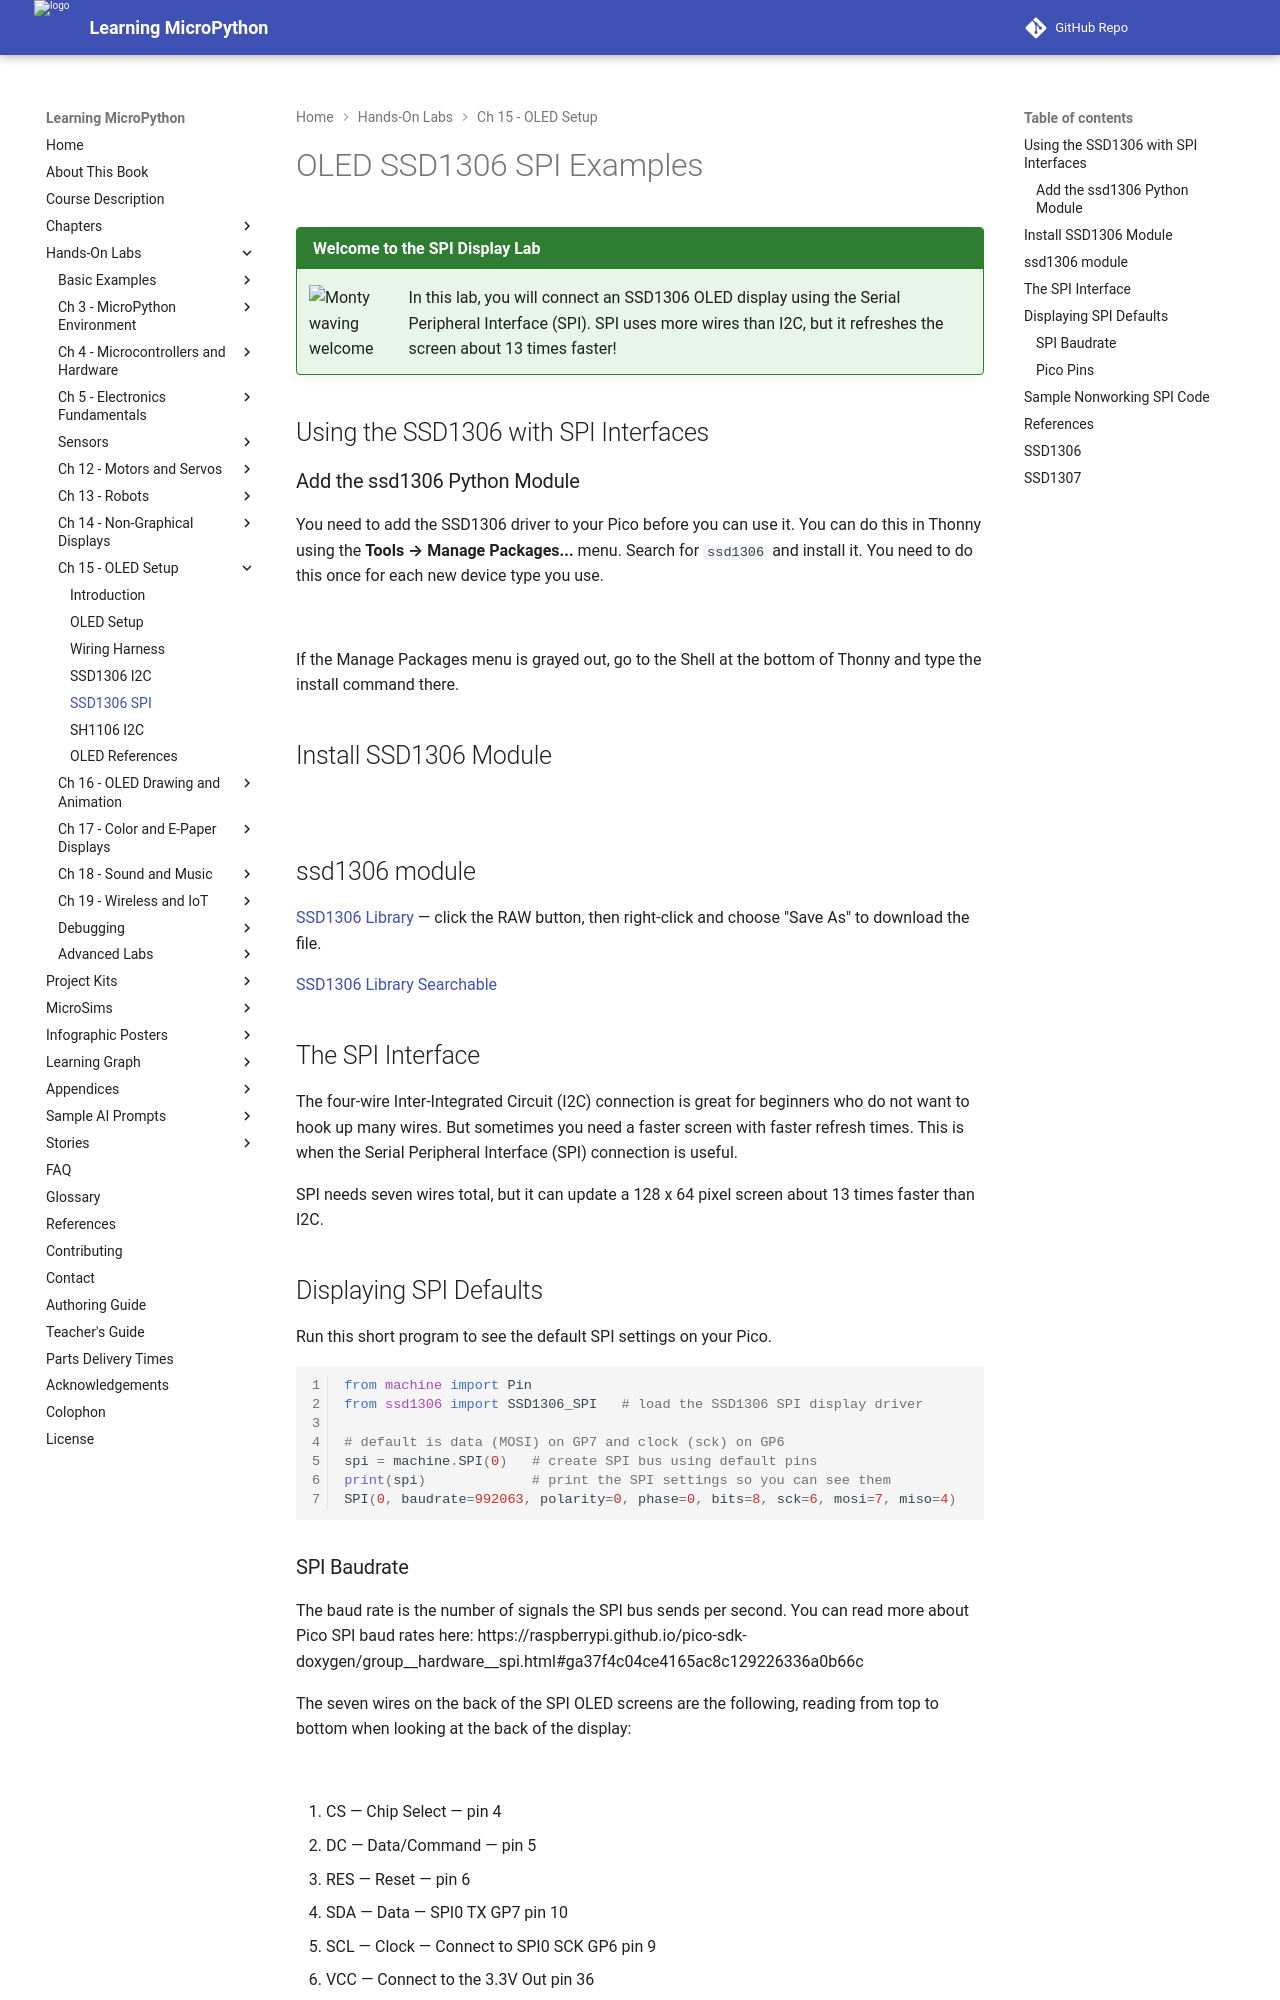

repository: dmccreary/learning-micropython · page: hands-on-labs/15-oled-setup/11-oled-ssd1306-spi/index.html · generator: mkdocs

# OLED SSD1306 SPI Examples

!!! mascot-welcome "Welcome to the SPI Display Lab"
    ![Monty waving welcome](../../img/mascot/welcome.png){ class="mascot-admonition-img" }
    In this lab, you will connect an SSD1306 OLED display using the Serial Peripheral Interface (SPI). SPI uses more wires than I2C, but it refreshes the screen about 13 times faster!

## Using the SSD1306 with SPI Interfaces

### Add the ssd1306 Python Module

You need to add the SSD1306 driver to your Pico before you can use it. You can do this in Thonny using the **Tools → Manage Packages...** menu. Search for `ssd1306` and install it. You need to do this once for each new device type you use.

![](../../img/thonny-add-ssd1306.png)

If the Manage Packages menu is grayed out, go to the Shell at the bottom of Thonny and type the install command there.

## Install SSD1306 Module

![](../../img/install-ssd1306.png)

## ssd1306 module

[SSD1306 Library](https://github.com/micropython/micropython/blob/master/drivers/display/ssd1306.py) — click the RAW button, then right-click and choose "Save As" to download the file.

[SSD1306 Library Searchable](https://github.com/stlehmann/micropython-ssd1306/blob/master/ssd1306.py)

## The SPI Interface

The four-wire Inter-Integrated Circuit (I2C) connection is great for beginners who do not want to hook up many wires. But sometimes you need a faster screen with faster refresh times. This is when the Serial Peripheral Interface (SPI) connection is useful.

SPI needs seven wires total, but it can update a 128 x 64 pixel screen about 13 times faster than I2C.

## Displaying SPI Defaults

Run this short program to see the default SPI settings on your Pico.

```py
from machine import Pin
from ssd1306 import SSD1306_SPI   # load the SSD1306 SPI display driver

# default is data (MOSI) on GP7 and clock (sck) on GP6
spi = machine.SPI(0)   # create SPI bus using default pins
print(spi)             # print the SPI settings so you can see them
SPI(0, baudrate=992063, polarity=0, phase=0, bits=8, sck=6, mosi=7, miso=4)
```

### SPI Baudrate

The baud rate is the number of signals the SPI bus sends per second. You can read more about Pico SPI baud rates here:
https://raspberrypi.github.io/pico-sdk-doxygen/group__hardware__spi.html#ga37f4c04ce4165ac8c129226336a0b66c

The seven wires on the back of the SPI OLED screens are the following, reading from top to bottom when looking at the back of the display:

![](../../img/oled-back-connections.png)

1. CS — Chip Select — pin 4
2. DC — Data/Command — pin 5
3. RES — Reset — pin 6
4. SDA — Data — SPI0 TX GP7 pin 10
5. SCL — Clock — Connect to SPI0 SCK GP6 pin 9
6. VCC — Connect to the 3.3V Out pin 36
7. GND — pin 38 or any other GND pin
